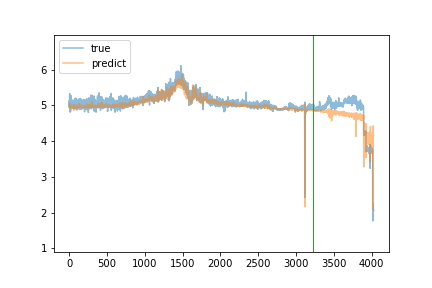

The table this chart was drawn from, first rows:
true, predict
5.01, 4.942
5.13, 4.989
4.94, 4.988
5.09, 4.966
5.09, 4.961
5.0, 4.966
5.33, 5.015
5.08, 4.934
5.12, 4.966
5.08, 5.002
5.24, 4.948
5.06, 4.958
4.81, 4.963
5.09, 5.048
5.21, 5.005
5.24, 5.032
5.12, 5.023
5.06, 4.983
4.83, 4.966
5.0, 4.927
4.98, 4.943
5.14, 4.989
5.07, 4.996
4.96, 4.939
5.27, 4.997
5.01, 4.974
5.12, 4.938
4.94, 4.939
5.09, 4.946
5.07, 4.954
5.02, 4.945
5.03, 4.968
5.06, 4.951
4.99, 4.958
5.05, 4.974
4.93, 4.967
5.0, 4.943
5.11, 4.975
5.07, 4.961
5.07, 4.936
5.15, 4.98
5.08, 4.933
5.05, 4.965
5.04, 4.979
5.01, 4.918
4.94, 4.953
4.93, 4.975
5.04, 4.963
5.01, 4.975
5.0, 4.989
5.11, 4.978
5.08, 4.961
5.04, 4.947
4.99, 4.952
5.11, 4.987
5.08, 4.999
5.05, 4.994
4.98, 4.915
4.98, 4.948
4.91, 4.858
... 3,966 more rows
